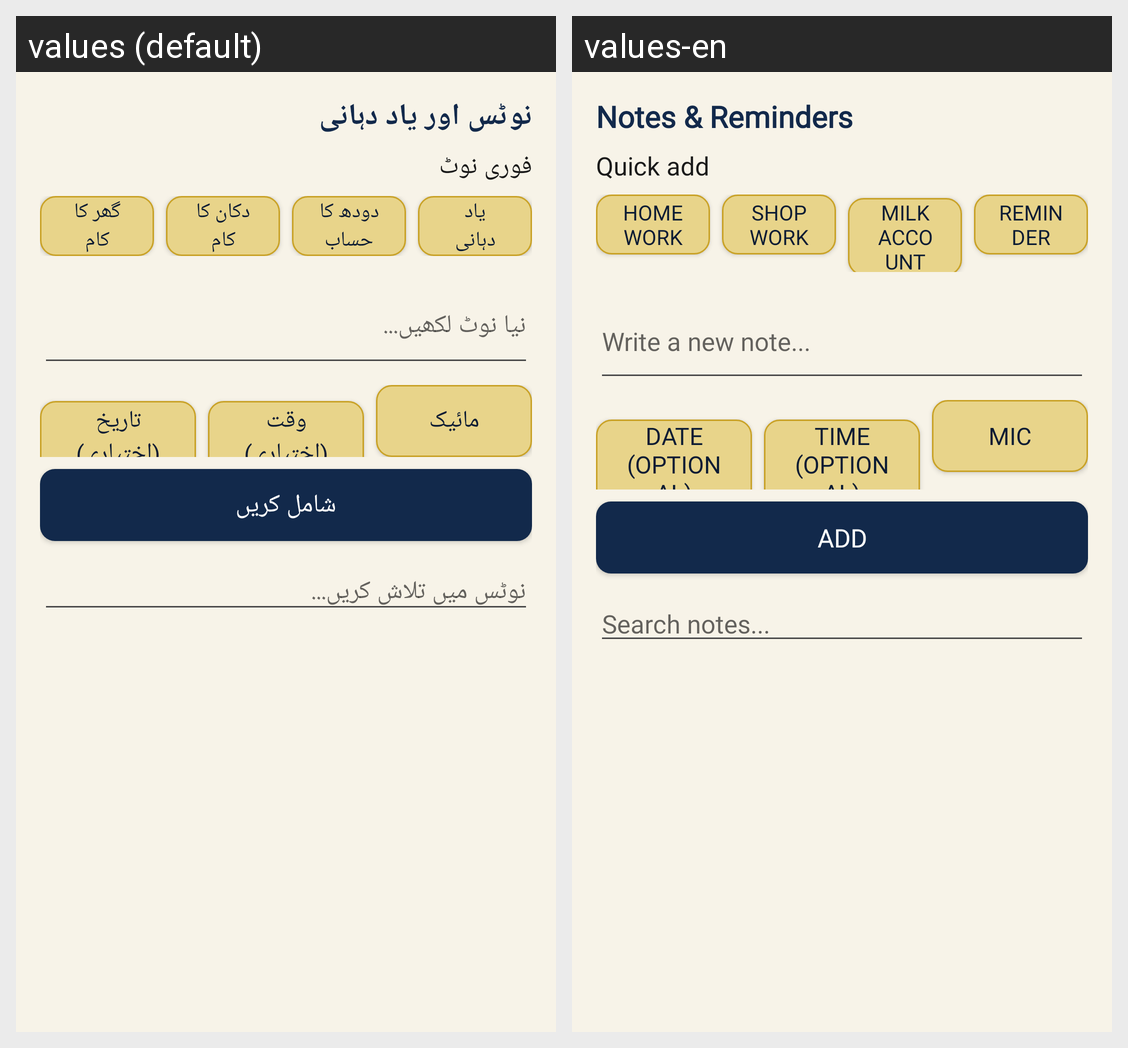

Strings drawn on this Android screen and how each of the app's shown locales translates them:
Android screen res/layout/fragment_notes.xml rendered under 2 locales, left to right: values (default), values-en. Device: Nexus 5 (rendered at 1080×1920; each locale shown at half size, 540×960, under a caption strip naming it); theme Theme.Jarvis.
Strings drawn on this screen, with the default value and each locale's value (text and hints the layout hard-codes, and strings that could not be matched under every locale, appear in the picture but are not listed):

note_title
  values: نوٹس اور یاد دہانی
  values-en: Notes & Reminders

note_chips_label
  values: فوری نوٹ
  values-en: Quick add

note_chip_home
  values: گھر کا کام
  values-en: Home work

note_chip_shop
  values: دکان کا کام
  values-en: Shop work

note_chip_milk
  values: دودھ کا حساب
  values-en: Milk account

note_chip_reminder
  values: یاد دہانی
  values-en: Reminder

note_input_ph
  values: نیا نوٹ لکھیں...
  values-en: Write a new note...

note_date_label
  values: تاریخ (اختیاری)
  values-en: Date (optional)

note_time_label
  values: وقت (اختیاری)
  values-en: Time (optional)

chat_mic
  values: مائیک
  values-en: Mic

note_add
  values: شامل کریں
  values-en: Add

note_search_ph
  values: نوٹس میں تلاش کریں...
  values-en: Search notes...
